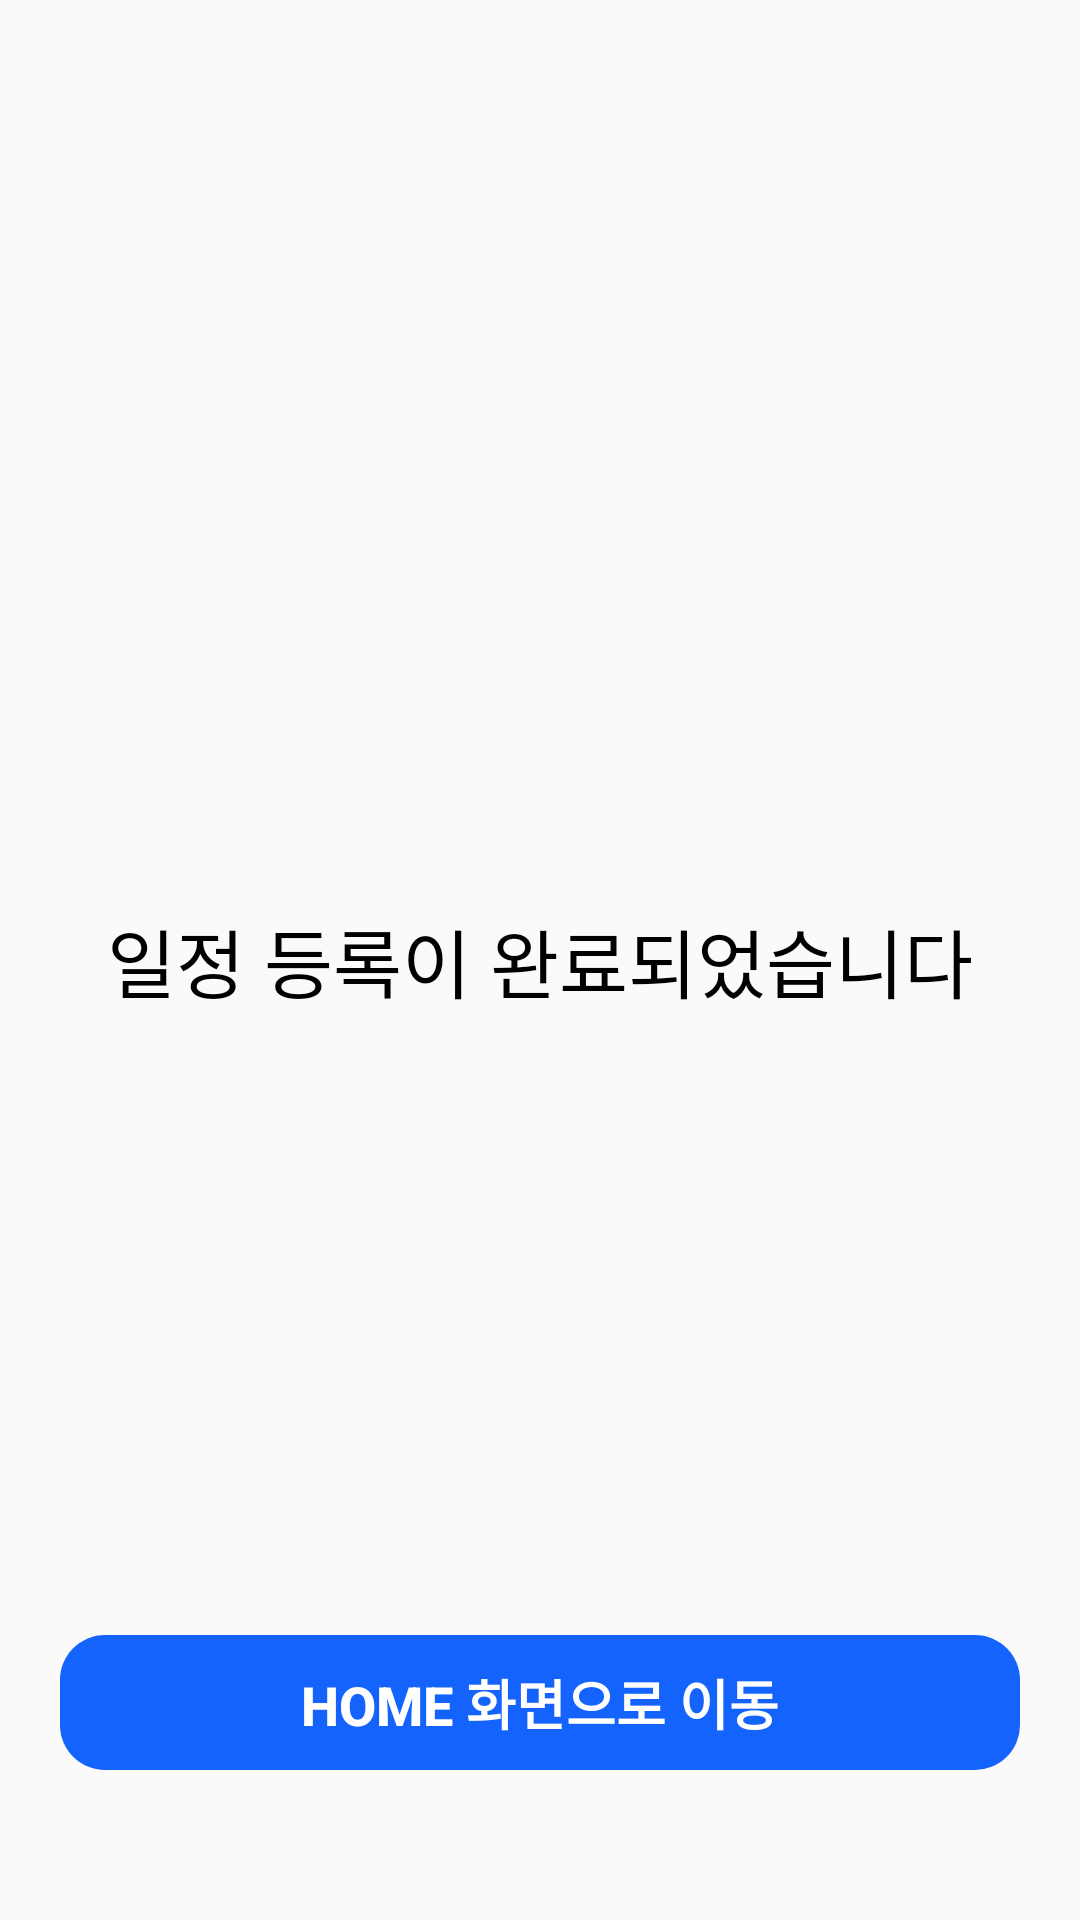

The Android layout XML behind this screen, and the referenced resources:
<!-- AndroidManifest.xml: application theme Theme.Participant -->
<!-- res/layout/six.xml -->
<?xml version="1.0" encoding="utf-8"?>
<androidx.constraintlayout.widget.ConstraintLayout xmlns:android="http://schemas.android.com/apk/res/android"
    xmlns:app="http://schemas.android.com/apk/res-auto"
    xmlns:tools="http://schemas.android.com/tools"
    android:layout_width="match_parent"
    android:layout_height="match_parent"
    tools:context=".SixActivity">

    <TextView
        android:id="@+id/textView"
        android:layout_width="wrap_content"
        android:layout_height="wrap_content"
        android:text="일정 등록이 완료되었습니다"
        android:textColor="@color/black"
        android:textSize="25sp"
        app:layout_constraintBottom_toBottomOf="parent"
        app:layout_constraintEnd_toEndOf="parent"
        app:layout_constraintStart_toStartOf="parent"
        app:layout_constraintTop_toTopOf="parent" />

    <Button
        android:id="@+id/btn6_1"
        android:layout_width="320dp"
        android:layout_height="45dp"
        android:layout_marginBottom="50dp"
        android:background="@drawable/buttonround"
        android:backgroundTint="#1463fc"
        android:gravity="center"
        android:text="Home 화면으로 이동"
        android:textColor="#FFFFFF"
        android:textSize="18sp"
        android:textStyle="bold"
        app:layout_constraintBottom_toBottomOf="parent"
        app:layout_constraintEnd_toEndOf="parent"
        app:layout_constraintStart_toStartOf="parent" />

</androidx.constraintlayout.widget.ConstraintLayout>
<!-- resources referenced by this layout -->
<resources>
  <color name="black">#FF000000</color>
  <!-- drawable buttonround (drawable) -->
  <?xml version="1.0" encoding="utf-8"?>
  <shape
      xmlns:android="http://schemas.android.com/apk/res/android"
      android:shape="rectangle">
      <corners
          android:radius="15dp"></corners>
  </shape>
  <style name="Theme.Participant" parent="Base.Theme.Participant" />
  <style name="Base.Theme.Participant" parent="Theme.AppCompat.Light">
          
          
      </style>
</resources>
